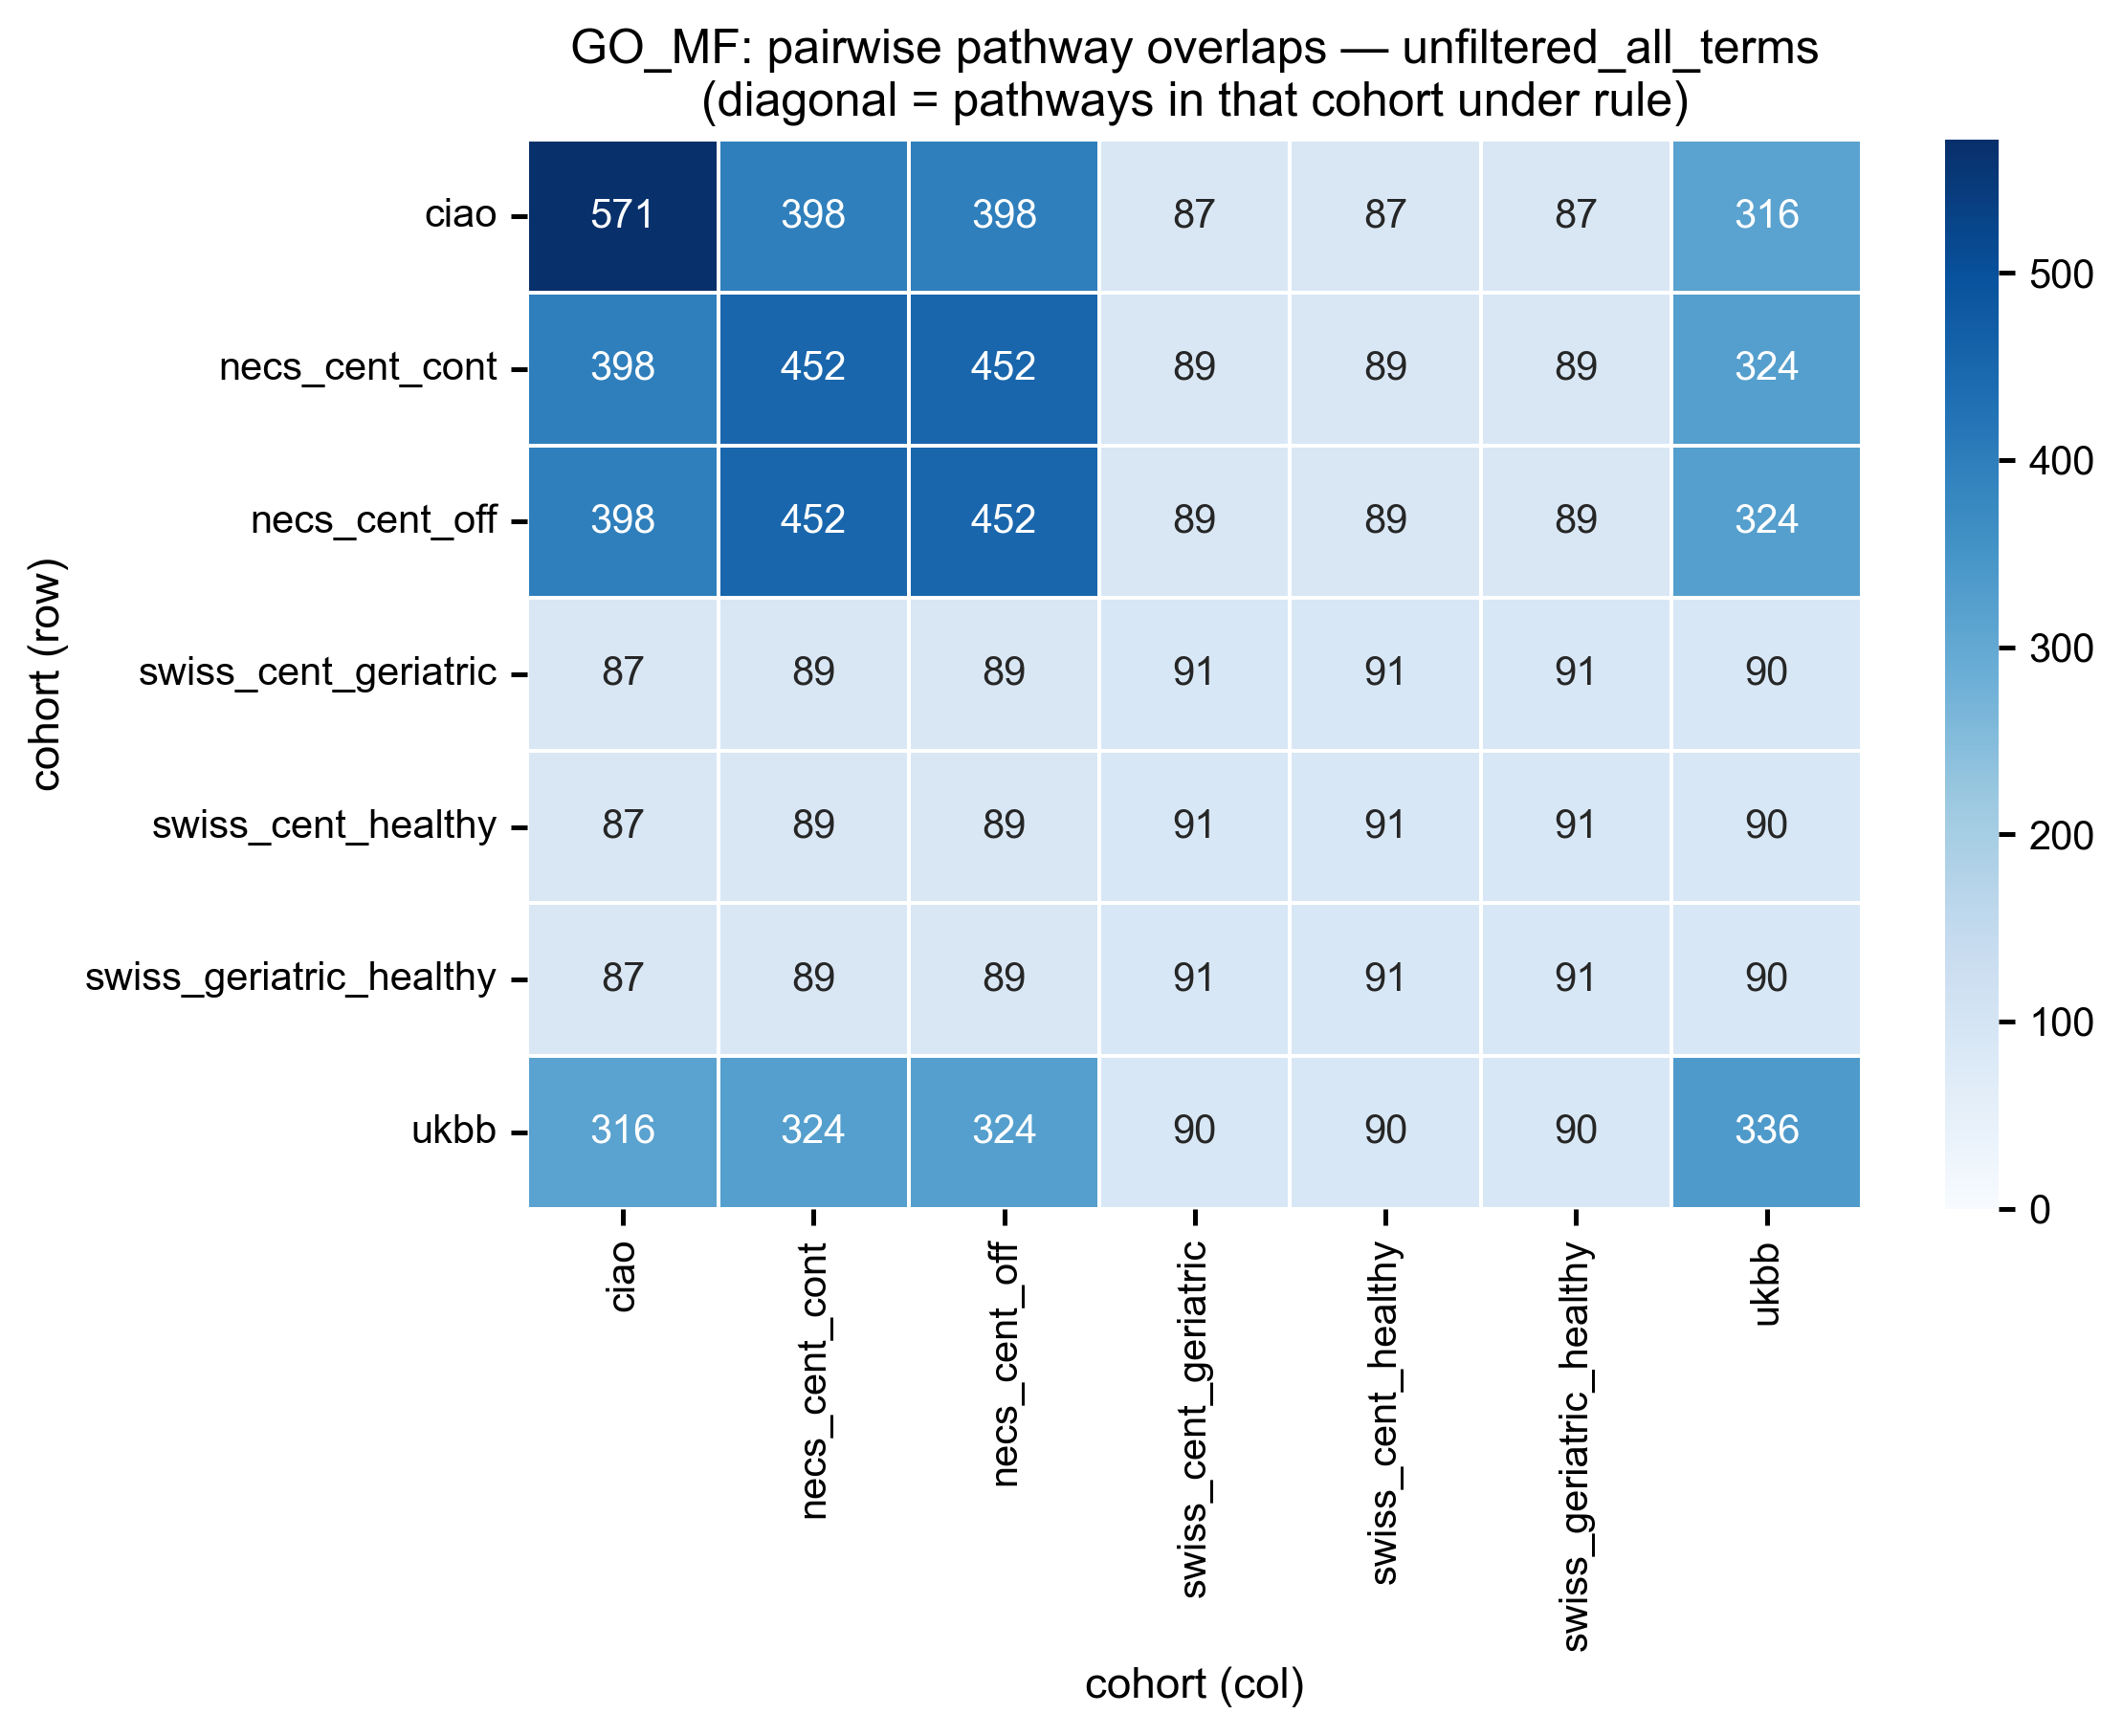

The file beside this chart, header and first rows:
, ciao, necs_cent_cont, necs_cent_off, swiss_cent_geriatric, swiss_cent_healthy, swiss_geriatric_healthy, ukbb
ciao, 571, 398, 398, 87, 87, 87, 316
necs_cent_cont, 398, 452, 452, 89, 89, 89, 324
necs_cent_off, 398, 452, 452, 89, 89, 89, 324
swiss_cent_geriatric, 87, 89, 89, 91, 91, 91, 90
swiss_cent_healthy, 87, 89, 89, 91, 91, 91, 90
swiss_geriatric_healthy, 87, 89, 89, 91, 91, 91, 90
ukbb, 316, 324, 324, 90, 90, 90, 336
